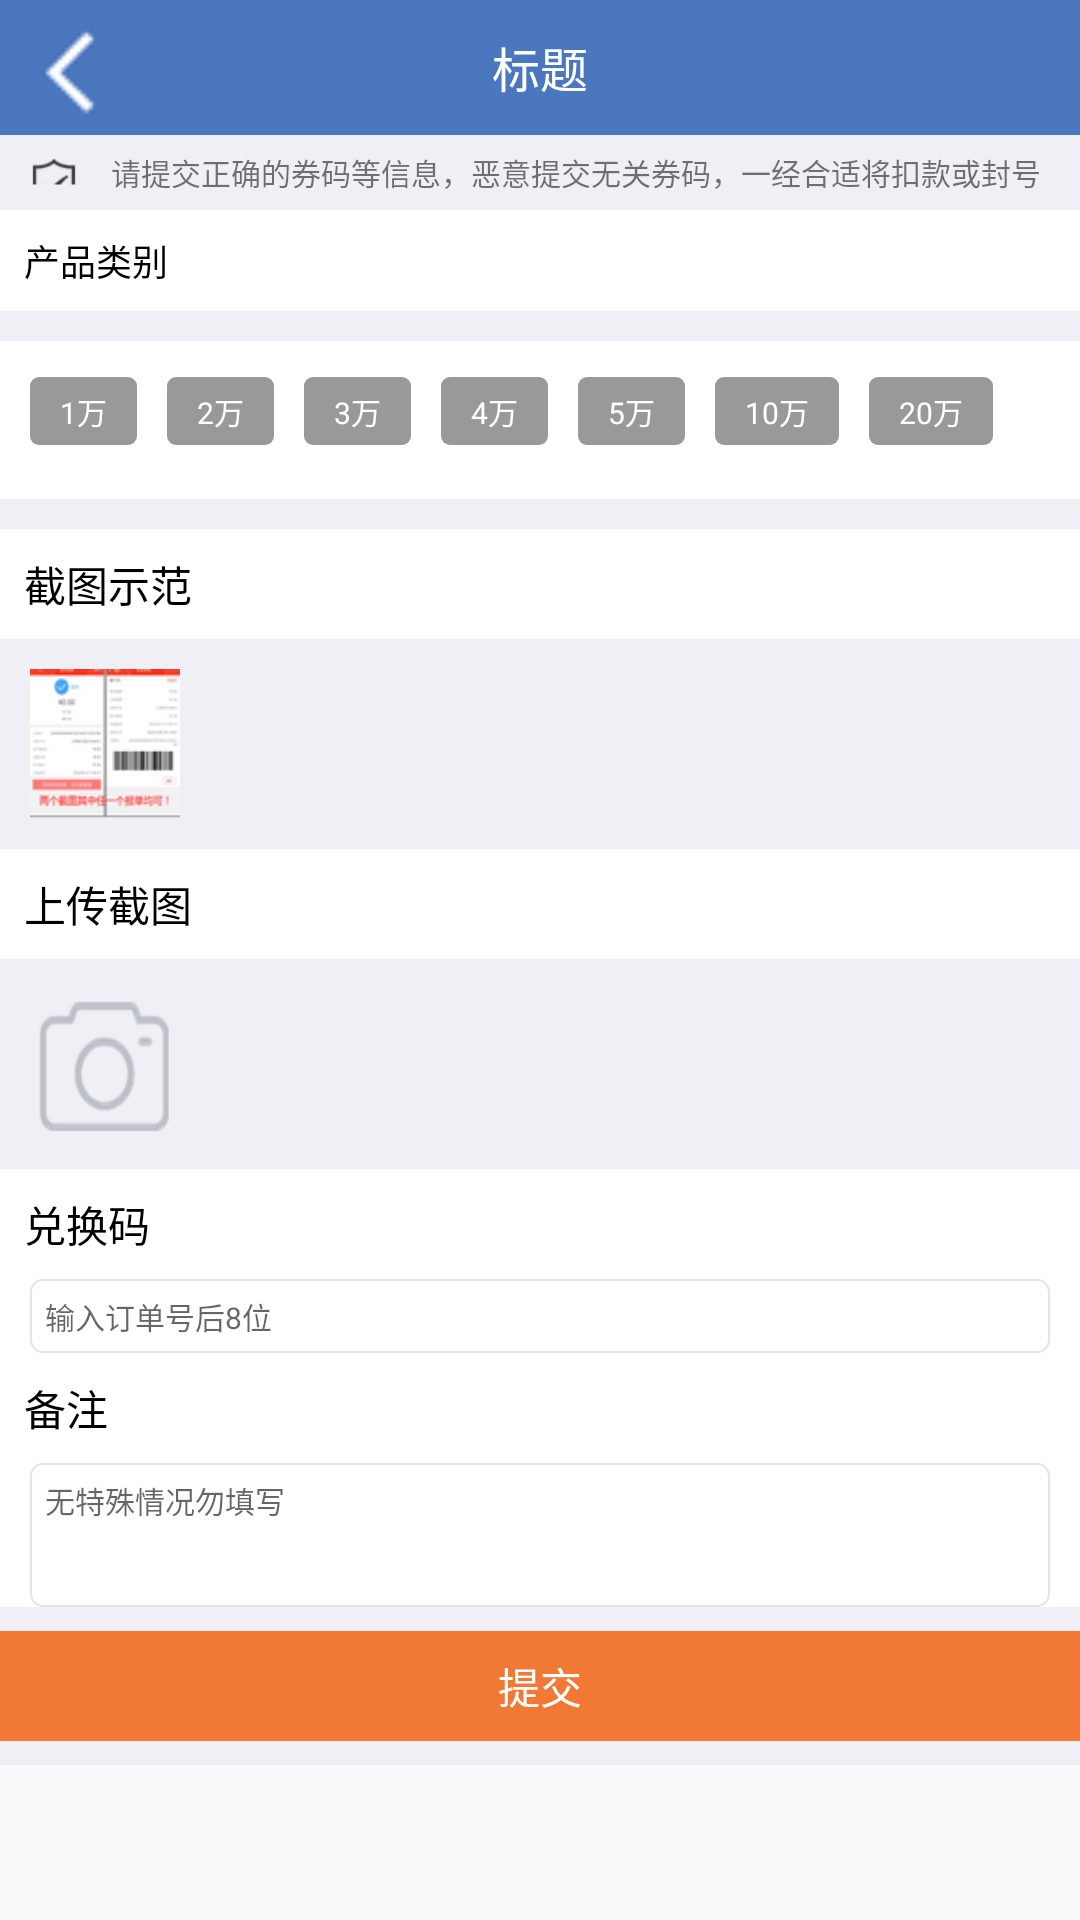

Android layout source for this screen:
<!-- AndroidManifest.xml: application theme AppTheme -->
<!-- res/layout/fill_declaration_form_layout.xml -->
<?xml version="1.0" encoding="utf-8"?>
<ScrollView xmlns:android="http://schemas.android.com/apk/res/android"
    android:layout_width="match_parent"
    android:layout_height="match_parent">

    <LinearLayout
        android:layout_width="match_parent"
        android:layout_height="match_parent"
        android:background="#F0EFF5"
        android:orientation="vertical">

        <include layout="@layout/view_header" />

        <LinearLayout
            android:layout_width="match_parent"
            android:layout_height="25dp"
            android:background="#F0EFF5"
            android:gravity="center_vertical"
            android:orientation="horizontal">

            <ImageView
                android:layout_width="wrap_content"
                android:layout_height="match_parent"
                android:layout_marginLeft="10dp"
                android:src="@mipmap/some_icon" />

            <TextView
                android:layout_width="match_parent"
                android:layout_height="match_parent"
                android:layout_marginLeft="10dp"
                android:gravity="center_vertical"
                android:text="请提交正确的券码等信息，恶意提交无关券码，一经合适将扣款或封号"
                android:textSize="10sp" />
        </LinearLayout>

        <TextView
            android:layout_width="match_parent"
            android:layout_height="wrap_content"
            android:background="@color/white"
            android:padding="8dp"
            android:text="产品类别"
            android:textColor="@color/black"
            android:textSize="12sp" />

        <FrameLayout
            android:layout_width="match_parent"
            android:layout_height="wrap_content"
            android:layout_marginTop="10dp"
            android:background="@color/white"
            android:paddingBottom="18dp"
            android:paddingTop="12dp">

            <RadioGroup
                android:layout_width="wrap_content"
                android:layout_height="wrap_content"
                android:orientation="horizontal">

                <RadioButton
                    android:layout_width="wrap_content"
                    android:layout_height="wrap_content"
                    android:layout_marginLeft="10dp"
                    android:background="@drawable/radio_selector_bg"
                    android:button="@null"
                    android:paddingBottom="4dp"
                    android:paddingLeft="10dp"
                    android:paddingRight="10dp"
                    android:paddingTop="4dp"
                    android:text="1万"
                    android:textColor="@color/white"
                    android:textSize="10sp" />

                <RadioButton
                    android:layout_width="wrap_content"
                    android:layout_height="wrap_content"
                    android:layout_marginLeft="10dp"
                    android:background="@drawable/radio_selector_bg"
                    android:button="@null"
                    android:paddingBottom="4dp"
                    android:paddingLeft="10dp"
                    android:paddingRight="10dp"
                    android:paddingTop="4dp"
                    android:text="2万"
                    android:textColor="@color/white"
                    android:textSize="10sp" />

                <RadioButton
                    android:layout_width="wrap_content"
                    android:layout_height="wrap_content"
                    android:layout_marginLeft="10dp"
                    android:background="@drawable/radio_selector_bg"
                    android:button="@null"
                    android:paddingBottom="4dp"
                    android:paddingLeft="10dp"
                    android:paddingRight="10dp"
                    android:paddingTop="4dp"
                    android:text="3万"
                    android:textColor="@color/white"
                    android:textSize="10sp" />

                <RadioButton
                    android:layout_width="wrap_content"
                    android:layout_height="wrap_content"
                    android:layout_marginLeft="10dp"
                    android:background="@drawable/radio_selector_bg"
                    android:button="@null"
                    android:paddingBottom="4dp"
                    android:paddingLeft="10dp"
                    android:paddingRight="10dp"
                    android:paddingTop="4dp"
                    android:text="4万"
                    android:textColor="@color/white"
                    android:textSize="10sp" />

                <RadioButton
                    android:layout_width="wrap_content"
                    android:layout_height="wrap_content"
                    android:layout_marginLeft="10dp"
                    android:background="@drawable/radio_selector_bg"
                    android:button="@null"
                    android:paddingBottom="4dp"
                    android:paddingLeft="10dp"
                    android:paddingRight="10dp"
                    android:paddingTop="4dp"
                    android:text="5万"
                    android:textColor="@color/white"
                    android:textSize="10sp" />

                <RadioButton
                    android:layout_width="wrap_content"
                    android:layout_height="wrap_content"
                    android:layout_marginLeft="10dp"
                    android:background="@drawable/radio_selector_bg"
                    android:button="@null"
                    android:paddingBottom="4dp"
                    android:paddingLeft="10dp"
                    android:paddingRight="10dp"
                    android:paddingTop="4dp"
                    android:text="10万"
                    android:textColor="@color/white"
                    android:textSize="10sp" />

                <RadioButton
                    android:layout_width="wrap_content"
                    android:layout_height="wrap_content"
                    android:layout_marginLeft="10dp"
                    android:background="@drawable/radio_selector_bg"
                    android:button="@null"
                    android:paddingBottom="4dp"
                    android:paddingLeft="10dp"
                    android:paddingRight="10dp"
                    android:paddingTop="4dp"
                    android:text="20万"
                    android:textColor="@color/white"
                    android:textSize="10sp" />

            </RadioGroup>

        </FrameLayout>

        <TextView
            android:layout_width="match_parent"
            android:layout_height="wrap_content"
            android:layout_marginTop="10dp"
            android:background="@color/white"
            android:padding="8dp"
            android:text="截图示范"
            android:textColor="@color/black"
            android:textSize="14sp" />

        <FrameLayout
            android:layout_width="match_parent"
            android:layout_height="wrap_content"
            android:padding="10dp">

            <ImageView
                android:layout_width="50dp"
                android:layout_height="50dp"
                android:src="@mipmap/thumb" />
        </FrameLayout>

        <TextView
            android:layout_width="match_parent"
            android:layout_height="wrap_content"
            android:background="@color/white"
            android:padding="8dp"
            android:text="上传截图"
            android:textColor="@color/black"
            android:textSize="14sp" />

        <FrameLayout
            android:layout_width="match_parent"
            android:layout_height="wrap_content"
            android:padding="10dp">

            <ImageView
                android:layout_width="50dp"
                android:layout_height="50dp"
                android:src="@mipmap/pick_img" />

        </FrameLayout>

        <TextView
            android:layout_width="match_parent"
            android:layout_height="wrap_content"
            android:background="@color/white"
            android:padding="8dp"
            android:text="兑换码"
            android:textColor="@color/black"
            android:textSize="14sp" />

        <FrameLayout
            android:layout_width="match_parent"
            android:layout_height="wrap_content"
            android:background="@color/white">

            <EditText
                android:layout_width="match_parent"
                android:layout_height="wrap_content"
                android:layout_marginLeft="10dp"
                android:layout_marginRight="10dp"
                android:background="@drawable/input_bg2"
                android:hint="输入订单号后8位"
                android:padding="5dp"
                android:textSize="10sp" />
        </FrameLayout>

        <TextView
            android:layout_width="match_parent"
            android:layout_height="wrap_content"
            android:background="@color/white"
            android:padding="8dp"
            android:text="备注"
            android:textColor="@color/black"
            android:textSize="14sp" />

        <FrameLayout
            android:layout_width="match_parent"
            android:layout_height="wrap_content"
            android:background="@color/white">

            <EditText
                android:layout_width="match_parent"
                android:layout_height="wrap_content"
                android:layout_marginLeft="10dp"
                android:layout_marginRight="10dp"
                android:background="@drawable/input_bg2"
                android:gravity="top"
                android:hint="无特殊情况勿填写"
                android:lines="3"
                android:padding="5dp"
                android:textSize="10sp" />
        </FrameLayout>

        <TextView
            android:layout_width="match_parent"
            android:layout_height="wrap_content"
            android:layout_marginBottom="8dp"
            android:layout_marginTop="8dp"
            android:background="#F27935"
            android:gravity="center"
            android:padding="8dp"
            android:text="提交"
            android:textColor="@color/white" />

    </LinearLayout>

</ScrollView>
<!-- res/layout/view_header.xml (included above) -->
<?xml version="1.0" encoding="utf-8"?>
<RelativeLayout xmlns:android="http://schemas.android.com/apk/res/android"
    android:layout_width="match_parent"
    android:layout_height="45dp"
    android:background="#4B77BE">

    <ImageView
        android:id="@+id/back_btn"
        android:layout_width="45dp"
        android:layout_height="45dp"
        android:layout_alignParentStart="true"
        android:layout_centerVertical="true"
        android:src="@mipmap/back_icon" />

    <TextView
        android:id="@+id/title"
        android:layout_width="wrap_content"
        android:layout_height="wrap_content"
        android:layout_centerInParent="true"
        android:text="标题"
        android:textColor="@color/white"
        android:textSize="16sp" />

</RelativeLayout>
<!-- resources referenced by this layout -->
<resources>
  <color name="black">#000000</color>
  <color name="white">#FFFFFF</color>
  <!-- drawable input_bg2 (drawable) -->
  <?xml version="1.0" encoding="utf-8"?>
  <shape xmlns:android="http://schemas.android.com/apk/res/android"
      android:shape="rectangle">
      <solid android:color="#ffffff" />
  
      <stroke
          android:width="2px"
          android:color="#E5E5E5" />
  
  
      <corners android:radius="4dp" />
  </shape>
  <!-- drawable radio_selector_bg (drawable) -->
  <?xml version="1.0" encoding="utf-8"?>
  <selector xmlns:android="http://schemas.android.com/apk/res/android">
  
      <item android:state_checked="true">
          <shape>
              <corners android:radius="3dp" />
              <solid android:color="#F27935" />
          </shape>
      </item>
  
      <item android:state_checked="false">
          <shape>
              <corners android:radius="3dp" />
              <solid android:color="#999999" />
          </shape>
      </item>
  
  </selector>
  <!-- mipmap back_icon: png bitmap (mipmap-xhdpi, 829 bytes) -->
  <!-- mipmap pick_img: png bitmap (mipmap-xhdpi, 4145 bytes) -->
  <!-- mipmap some_icon: png bitmap (mipmap-xhdpi, 846 bytes) -->
  <!-- mipmap thumb: png bitmap (mipmap-xhdpi, 6574 bytes) -->
  <style name="AppTheme" parent="Theme.AppCompat.Light.NoActionBar">
          <item name="android:screenOrientation">portrait</item>
          
          <item name="colorPrimary">@color/colorPrimary</item>
          <item name="colorPrimaryDark">@color/colorPrimaryDark</item>
          <item name="colorAccent">@color/colorAccent</item>
      </style>
  <color name="colorPrimary">#3F51B5</color>
  <color name="colorPrimaryDark">#303F9F</color>
  <color name="colorAccent">#FF4081</color>
</resources>
